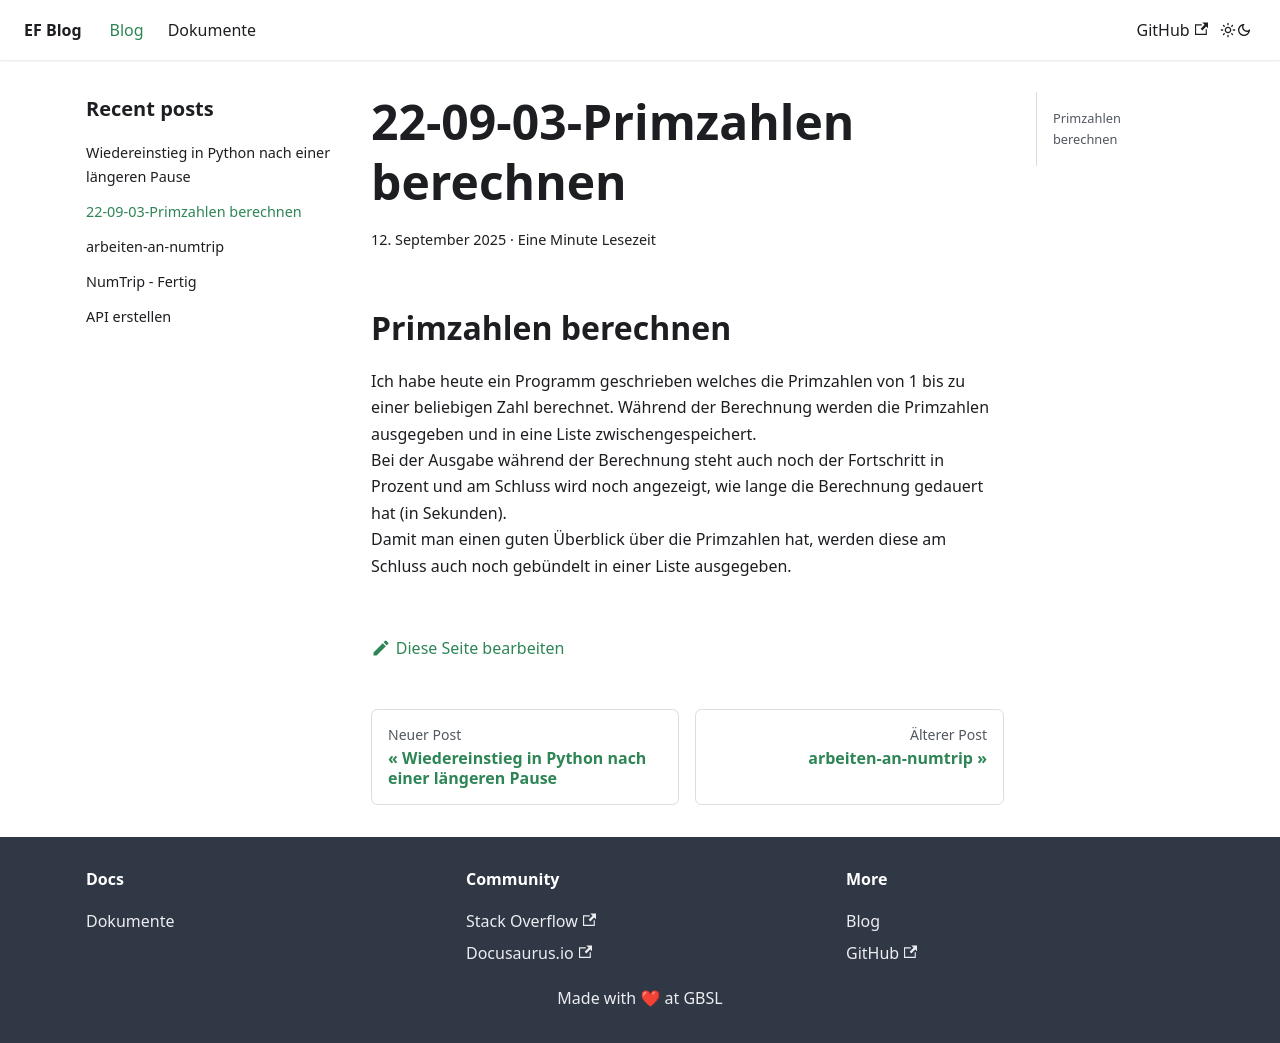

repository: GraficPixelTDSM/EF-Informatik · page: 22-09-03-Primzahlen berechnen/index.html · generator: docusaurus

## Primzahlen berechnen 
Ich habe heute ein Programm geschrieben welches die Primzahlen von 1 bis zu einer beliebigen Zahl berechnet. Während der Berechnung werden die Primzahlen ausgegeben und in eine Liste zwischengespeichert.  
Bei der Ausgabe während der Berechnung steht auch noch der Fortschritt in Prozent und am Schluss wird noch angezeigt, wie lange die Berechnung gedauert hat (in Sekunden).  
Damit man einen guten Überblick über die Primzahlen hat, werden diese am Schluss auch noch gebündelt in einer Liste ausgegeben.
